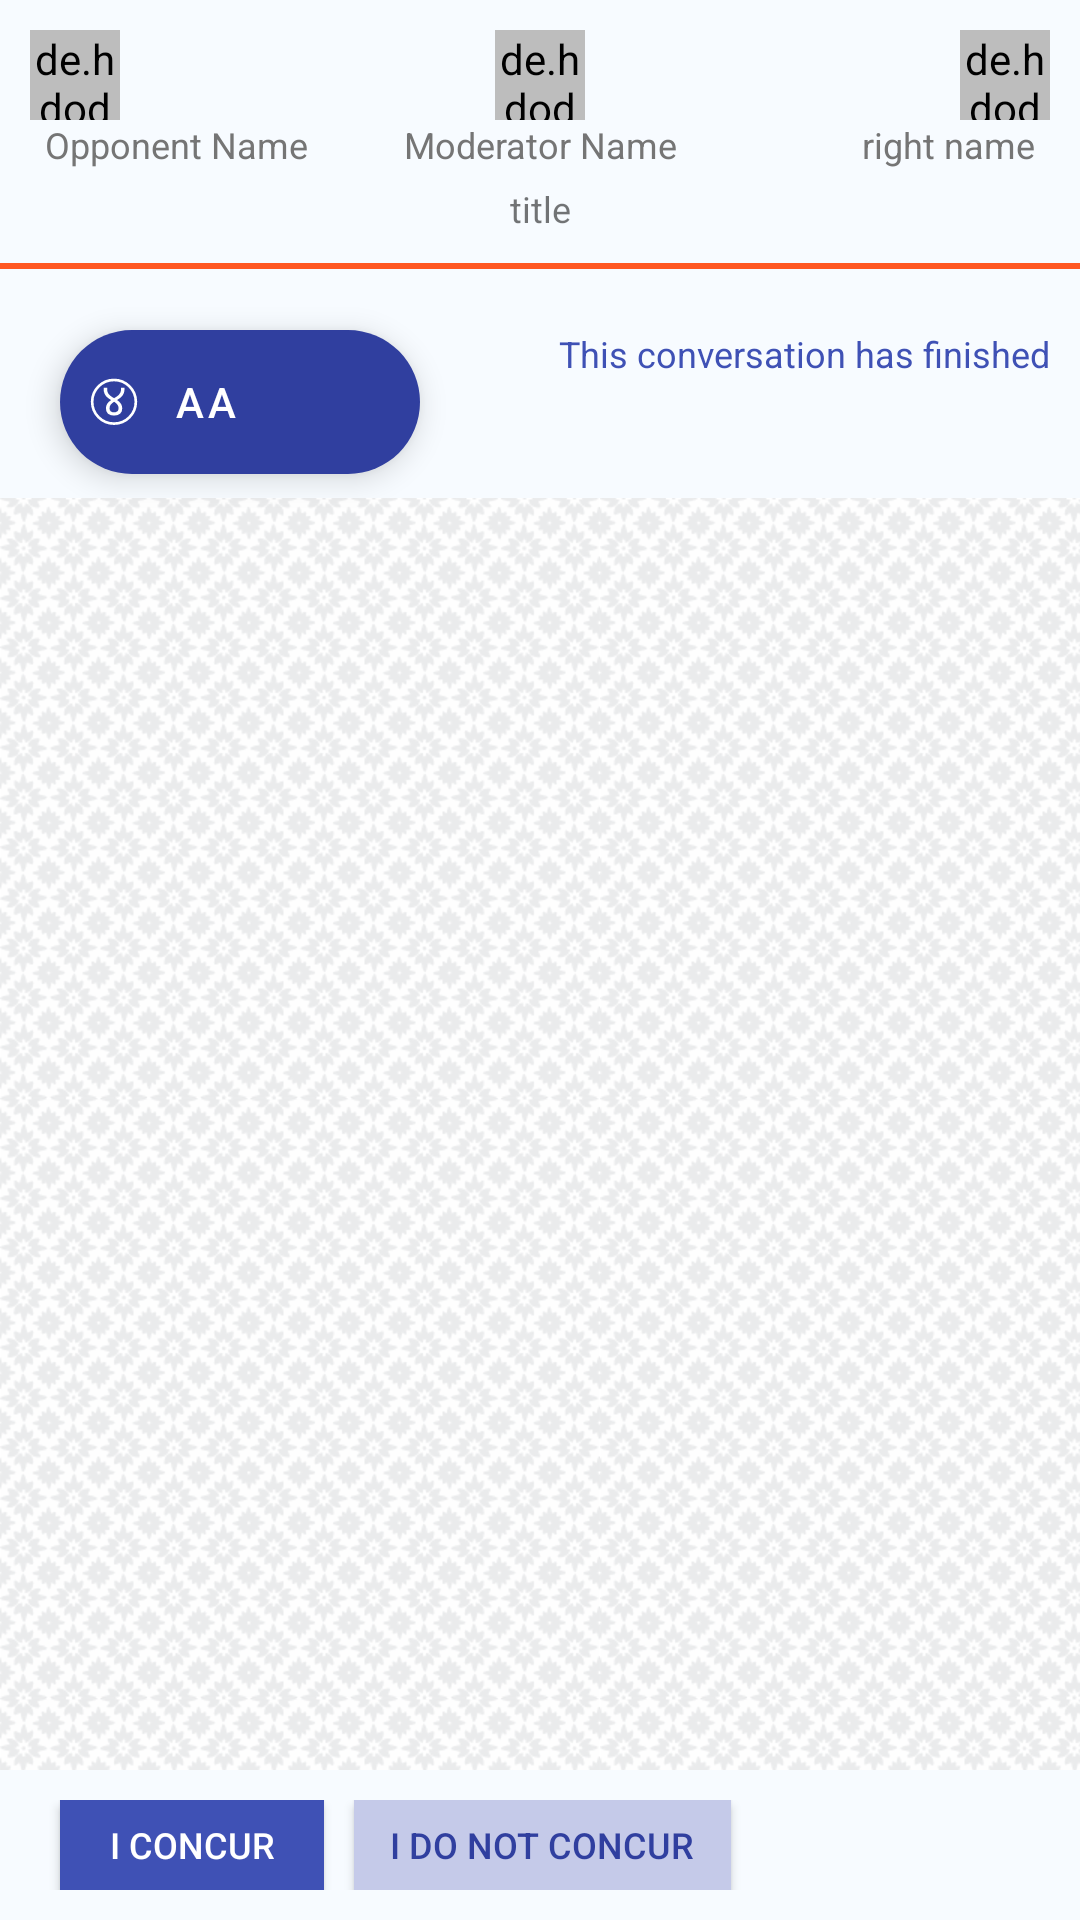

Produce the Android XML layout that renders to this screen, including the resource entries it uses.
<!-- AndroidManifest.xml: application theme Materialtheme -->
<!-- res/layout/viewer_play.xml -->
<?xml version="1.0" encoding="utf-8"?>
<androidx.constraintlayout.widget.ConstraintLayout
    xmlns:android="http://schemas.android.com/apk/res/android"
    xmlns:tools="http://schemas.android.com/tools"
    xmlns:app="http://schemas.android.com/apk/res-auto"
    android:layout_width="match_parent"
    android:layout_height="match_parent"

    tools:context=".ViewerPlay.ViewerPlay"
    android:background="#f5f7fbff">
    <androidx.constraintlayout.widget.ConstraintLayout
        android:id="@+id/vv_toplo"
        android:layout_width="match_parent"
        android:layout_height="wrap_content"
        app:layout_constraintTop_toTopOf="parent"
        app:layout_constraintLeft_toLeftOf="parent"
        android:padding="5dp"
        android:background="@drawable/bgkwithshadow"
        android:elevation="8dp"
        >

        <de.hdodenhof.circleimageview.CircleImageView
            android:id="@+id/vv_leftImageView"
            android:layout_width="30dp"
            android:layout_height="30dp"
            android:src="@drawable/ic_account_circle_black_36dp"

            app:layout_constraintLeft_toLeftOf="parent"
            app:layout_constraintTop_toTopOf="parent"
            android:layout_marginVertical="5dp"
            android:backgroundTint="#BDBDBD"
            android:layout_gravity="center_vertical"
            android:tint="#212121"
            android:layout_marginHorizontal="5dp"

            />

        <TextView
            android:id="@+id/vv_leftname"
            android:layout_width="wrap_content"
            android:layout_height="wrap_content"
            android:layout_marginHorizontal="10dp"
            android:text="Opponent Name"
            android:textColor="@color/secondary_text"
            android:textSize="@dimen/textsize_small"
            app:layout_constraintLeft_toLeftOf="parent"
            app:layout_constraintTop_toBottomOf="@id/vv_leftImageView"
            tools:layout_editor_absoluteY="50dp">

        </TextView>

        <de.hdodenhof.circleimageview.CircleImageView
            android:id="@+id/vv_centerImageView"
            android:layout_width="30dp"
            android:layout_height="30dp"
            android:src="@drawable/ic_account_circle_black_36dp"

            app:layout_constraintLeft_toLeftOf="parent"
            app:layout_constraintTop_toTopOf="parent"
            app:layout_constraintRight_toRightOf="parent"
            android:layout_marginVertical="5dp"
            android:backgroundTint="#BDBDBD"
            android:layout_gravity="center_vertical"
            android:tint="#212121"
            android:layout_marginHorizontal="5dp"

            />

        <TextView
            android:id="@+id/vv_centername"
            android:layout_width="wrap_content"
            android:layout_height="wrap_content"
            android:layout_marginHorizontal="10dp"
            android:text="Moderator Name"
            android:textColor="@color/secondary_text"
            android:textSize="@dimen/textsize_small"
            app:layout_constraintLeft_toLeftOf="parent"
            app:layout_constraintRight_toRightOf="parent"
            app:layout_constraintTop_toBottomOf="@id/vv_centerImageView"
            tools:layout_editor_absoluteY="50dp"
            ></TextView>

        <de.hdodenhof.circleimageview.CircleImageView
            android:id="@+id/vv_rightImageView"
            android:layout_width="30dp"
            android:layout_height="30dp"
            android:layout_gravity="center_vertical"

            android:layout_marginHorizontal="5dp"
            android:layout_marginVertical="5dp"
            android:backgroundTint="#BDBDBD"
            android:src="@drawable/ic_account_circle_black_36dp"
            android:tint="#212121"
            app:layout_constraintTop_toTopOf="parent"
            app:layout_constraintRight_toRightOf="parent"
            />


        <TextView
            android:id="@+id/vv_rightname"
            android:layout_width="wrap_content"
            android:layout_height="wrap_content"
            android:layout_marginHorizontal="10dp"
            android:text="right name"
            android:textColor="@color/secondary_text"
            android:textSize="@dimen/textsize_small"
            app:layout_constraintRight_toRightOf="parent"
            tools:layout_editor_absoluteY="50dp"
            app:layout_constraintTop_toBottomOf="@id/vv_rightImageView"
            >

        </TextView>

        <androidx.appcompat.widget.AppCompatTextView
            android:id="@+id/vv_debtitle"
            app:layout_constraintTop_toBottomOf="@id/vv_leftname"
            app:layout_constraintLeft_toLeftOf="parent"
            android:layout_width="match_parent"
            android:layout_height="wrap_content"
            android:text="title"
            android:background="@drawable/bgkwithshadow"
            android:padding="5dp"
            android:gravity="center"
            android:textSize="@dimen/textsize_small"
            android:maxLines="2"
            >
        </androidx.appcompat.widget.AppCompatTextView>


    </androidx.constraintlayout.widget.ConstraintLayout>

    <androidx.constraintlayout.widget.ConstraintLayout
        android:id="@+id/vv_turnview"
        android:layout_width="match_parent"
        android:layout_height="wrap_content"
        android:orientation="horizontal"
        app:layout_constraintTop_toBottomOf="@id/vv_toplo">

        <View
            android:id="@+id/vv_turnviewleft"
            android:layout_width="0dp"
            android:layout_height="2dp"
            android:background="@color/accent"
            app:layout_constraintBottom_toBottomOf="parent"
            app:layout_constraintEnd_toStartOf="@id/vv_turnviewmod"
            app:layout_constraintHorizontal_bias="0.5"
            app:layout_constraintStart_toStartOf="parent"
            app:layout_constraintTop_toTopOf="parent"
            >

        </View>

        <View
            android:id="@+id/vv_turnviewmod"
            android:layout_width="0dp"
            android:layout_height="2dp"
            android:background="@color/accent"
            app:layout_constraintBottom_toBottomOf="parent"
            app:layout_constraintEnd_toStartOf="@id/vv_turnviewright"
            app:layout_constraintHorizontal_bias="0.5"
            app:layout_constraintStart_toEndOf="@+id/vv_turnviewleft"
            app:layout_constraintTop_toTopOf="parent">

        </View>

        <View
            android:id="@+id/vv_turnviewright"
            android:layout_width="0dp"
            android:layout_height="2dp"
            android:background="@color/accent"
            app:layout_constraintBottom_toBottomOf="parent"
            app:layout_constraintEnd_toEndOf="parent"

            app:layout_constraintHorizontal_bias="0.5"
            app:layout_constraintStart_toEndOf="@id/vv_turnviewmod"
            app:layout_constraintTop_toTopOf="parent">

        </View>

    </androidx.constraintlayout.widget.ConstraintLayout>

    <androidx.constraintlayout.widget.ConstraintLayout
        android:id="@+id/vv_toplo3"
        android:layout_width="match_parent"
        android:layout_height="wrap_content"
        app:layout_constraintTop_toBottomOf="@id/vv_turnview"
        android:padding="10dp"
        android:background="@drawable/bgkwithshadow"
        android:backgroundTint="@color/background_light"
        android:elevation="4dp"

        >
        <TextView
            android:id="@+id/vv_finishtxtlabel0"
            android:layout_width="wrap_content"
            android:layout_height="wrap_content"
            app:layout_constraintTop_toTopOf="parent"
            app:layout_constraintRight_toRightOf="parent"
            android:text="This conversation has finished"
            android:gravity="center"
            android:textColor="@color/primary"
            android:layout_marginVertical="10dp"
            android:textSize="@dimen/textsize_small"
            ></TextView>

        <com.google.android.material.chip.ChipGroup
            android:id="@+id/vv_finishtxtlabel1"
            android:layout_width="wrap_content"
            android:layout_height="wrap_content"
            app:layout_constraintRight_toRightOf="parent"
            android:gravity="center"
            android:layout_marginVertical="5dp"
            app:layout_constraintTop_toBottomOf="@id/vv_finishtxtlabel0"
            android:layout_marginLeft="100dp"
            android:layout_margin="10dp"
            android:padding="10dp"
            >

        </com.google.android.material.chip.ChipGroup>



    </androidx.constraintlayout.widget.ConstraintLayout>




    <androidx.recyclerview.widget.RecyclerView
        android:id="@+id/modviewplay_messageRecyclerView"
        android:layout_width="match_parent"
        android:layout_height="0dp"
        app:layout_constraintTop_toBottomOf="@id/vv_toplo3"
        app:layout_constraintBottom_toTopOf="@id/vv_reviewmessagepanel"
        android:background="@drawable/bcktexturemoroccan"
        />


    <androidx.constraintlayout.widget.ConstraintLayout
        android:id="@+id/vv_reviewmessagepanel"
        android:layout_width="match_parent"
        android:layout_height="wrap_content"
        app:layout_constraintBottom_toBottomOf="parent"
        android:padding="10dp"
        >
        <androidx.appcompat.widget.AppCompatButton
            android:id="@+id/iconcur"
            android:layout_width="wrap_content"
            android:layout_height="30dp"
            android:textColor="@color/primary_text"
            android:text="I concur"
            android:textSize="@dimen/textsize_small"
            app:layout_constraintTop_toTopOf="parent"
            app:layout_constraintBottom_toBottomOf="parent"
            app:layout_constraintLeft_toLeftOf="parent"
            android:layout_marginHorizontal="10dp"
            android:background="@drawable/buttongreyout"
            >

        </androidx.appcompat.widget.AppCompatButton>
        <androidx.appcompat.widget.AppCompatButton
            android:id="@+id/iconcurnot"
            android:layout_width="wrap_content"
            android:layout_height="30dp"
            android:textColor="@color/primary_dark"
            android:text="I DO NOT concur"
            android:textSize="@dimen/textsize_small"
            app:layout_constraintTop_toTopOf="parent"
            app:layout_constraintBottom_toBottomOf="parent"
            app:layout_constraintLeft_toRightOf="@id/iconcur"
            android:layout_marginHorizontal="10dp"
            android:paddingHorizontal="@dimen/textsize_small"
            android:background="@drawable/buttongreyout"
            android:backgroundTint="@color/primary_light"
            >

        </androidx.appcompat.widget.AppCompatButton>



    </androidx.constraintlayout.widget.ConstraintLayout>
    <com.google.android.material.floatingactionbutton.ExtendedFloatingActionButton
        android:id="@+id/conscore"
        android:layout_width="wrap_content"
        android:layout_height="wrap_content"
        app:layout_constraintTop_toTopOf="parent"
        app:layout_constraintLeft_toLeftOf="parent"
        android:tint="@color/primary_text"
        android:layout_marginTop="110dp"
        android:layout_marginLeft="20dp"
        android:text="aa"
        android:textColor="@color/primary_text"
        app:backgroundTint="@color/primary_dark"
        android:padding="10dp"
        app:icon="@drawable/ic_logosvgsolidoutline"
        app:iconTint="@color/primary_text"
        app:iconSize="@dimen/textsize_large"

        >
    </com.google.android.material.floatingactionbutton.ExtendedFloatingActionButton>
</androidx.constraintlayout.widget.ConstraintLayout>
<!-- resources referenced by this layout -->
<resources>
  <color name="accent">#FF5722</color>
  <color name="background_light">#e8eaf6</color>
  <color name="primary">#3F51B5</color>
  <color name="primary_dark">#303F9F</color>
  <color name="primary_light">#C5CAE9</color>
  <color name="primary_text">#FFFFFF</color>
  <color name="secondary_text">#757575</color>
  <dimen name="textsize_large">16dp</dimen>
  <dimen name="textsize_small">12dp</dimen>
  <!-- drawable bcktexturemoroccan (drawable) -->
  <?xml version="1.0" encoding="utf-8"?>
  <bitmap xmlns:android="http://schemas.android.com/apk/res/android"
      android:src="@drawable/moroccan_flower"
      android:tileMode="repeat" />
  <!-- drawable buttongreyout (drawable) -->
  <?xml version="1.0" encoding="utf-8"?>
  <selector xmlns:android="http://schemas.android.com/apk/res/android">
      <item  android:state_enabled="true" android:drawable="@color/primary"/>
      <item android:drawable="@color/divider" />
  </selector>
  <!-- drawable ic_logosvgsolidoutline (drawable) -->
  <vector xmlns:android="http://schemas.android.com/apk/res/android"
      android:width="512dp"
      android:height="512dp"
      android:viewportWidth="135.46667"
      android:viewportHeight="135.46667">
    <path
        android:pathData="M129.351,67.159A61.618,61.618 0,0 1,67.733 128.777,61.618 61.618,0 0,1 6.116,67.159 61.618,61.618 0,0 1,67.733 5.542,61.618 61.618,0 0,1 129.351,67.159Z"
        android:strokeLineJoin="round"
        android:strokeWidth="7.54034042"
        android:fillColor="#00000000"
        android:strokeColor="#000000"/>
    <path
        android:pathData="m48.373,31.965q0,5.01 1.635,8.702 1.635,3.692 4.378,6.54 2.743,2.848 6.276,5.169 3.534,2.321 7.278,4.641 3.745,-2.321 7.278,-4.641 3.534,-2.321 6.224,-5.169 2.743,-2.848 4.378,-6.54 1.688,-3.692 1.688,-8.702L87.508,27.64l9.705,0l0,4.325q0,4.694 -1.108,8.65 -1.055,3.903 -3.165,7.226 -2.057,3.27 -5.643,6.54 -3.534,3.217 -10.918,7.7 7.753,5.116 11.181,10.97 3.428,5.802 3.428,12.869 0,9.599 -6.065,14.873 -6.013,5.221 -17.194,5.221 -10.97,0 -16.877,-5.274 -5.907,-5.274 -5.907,-14.82 0,-7.226 3.534,-12.975 3.534,-5.802 11.129,-10.707 -8.65,-5.169 -12.711,-9.283 -4.008,-4.167 -6.118,-9.23 -2.11,-5.116 -2.11,-11.761L38.669,27.64l9.705,0zM68.099,66.986q-6.54,4.061 -9.757,8.544 -3.165,4.483 -3.165,9.968 0,5.802 3.323,8.65 3.375,2.795 9.23,2.795 6.171,0 9.546,-2.795 3.428,-2.795 3.428,-8.65 0,-5.485 -3.059,-9.915 -3.059,-4.483 -9.546,-8.597z"
        android:strokeWidth="0.8214674"
        android:fillColor="#000000"
        android:strokeColor="#00000000"/>
  </vector>
  <style name="Materialtheme" parent="Theme.MaterialComponents.Light.NoActionBar">
          <item name="windowActionBar">false</item>
          <item name="windowNoTitle">true</item>
          <item name="android:actionBarSize">0dp</item>
      </style>
  <!-- drawable moroccan_flower: png bitmap (drawable-hdpi, 63026 bytes) -->
  <color name="divider">#BDBDBD</color>
</resources>
